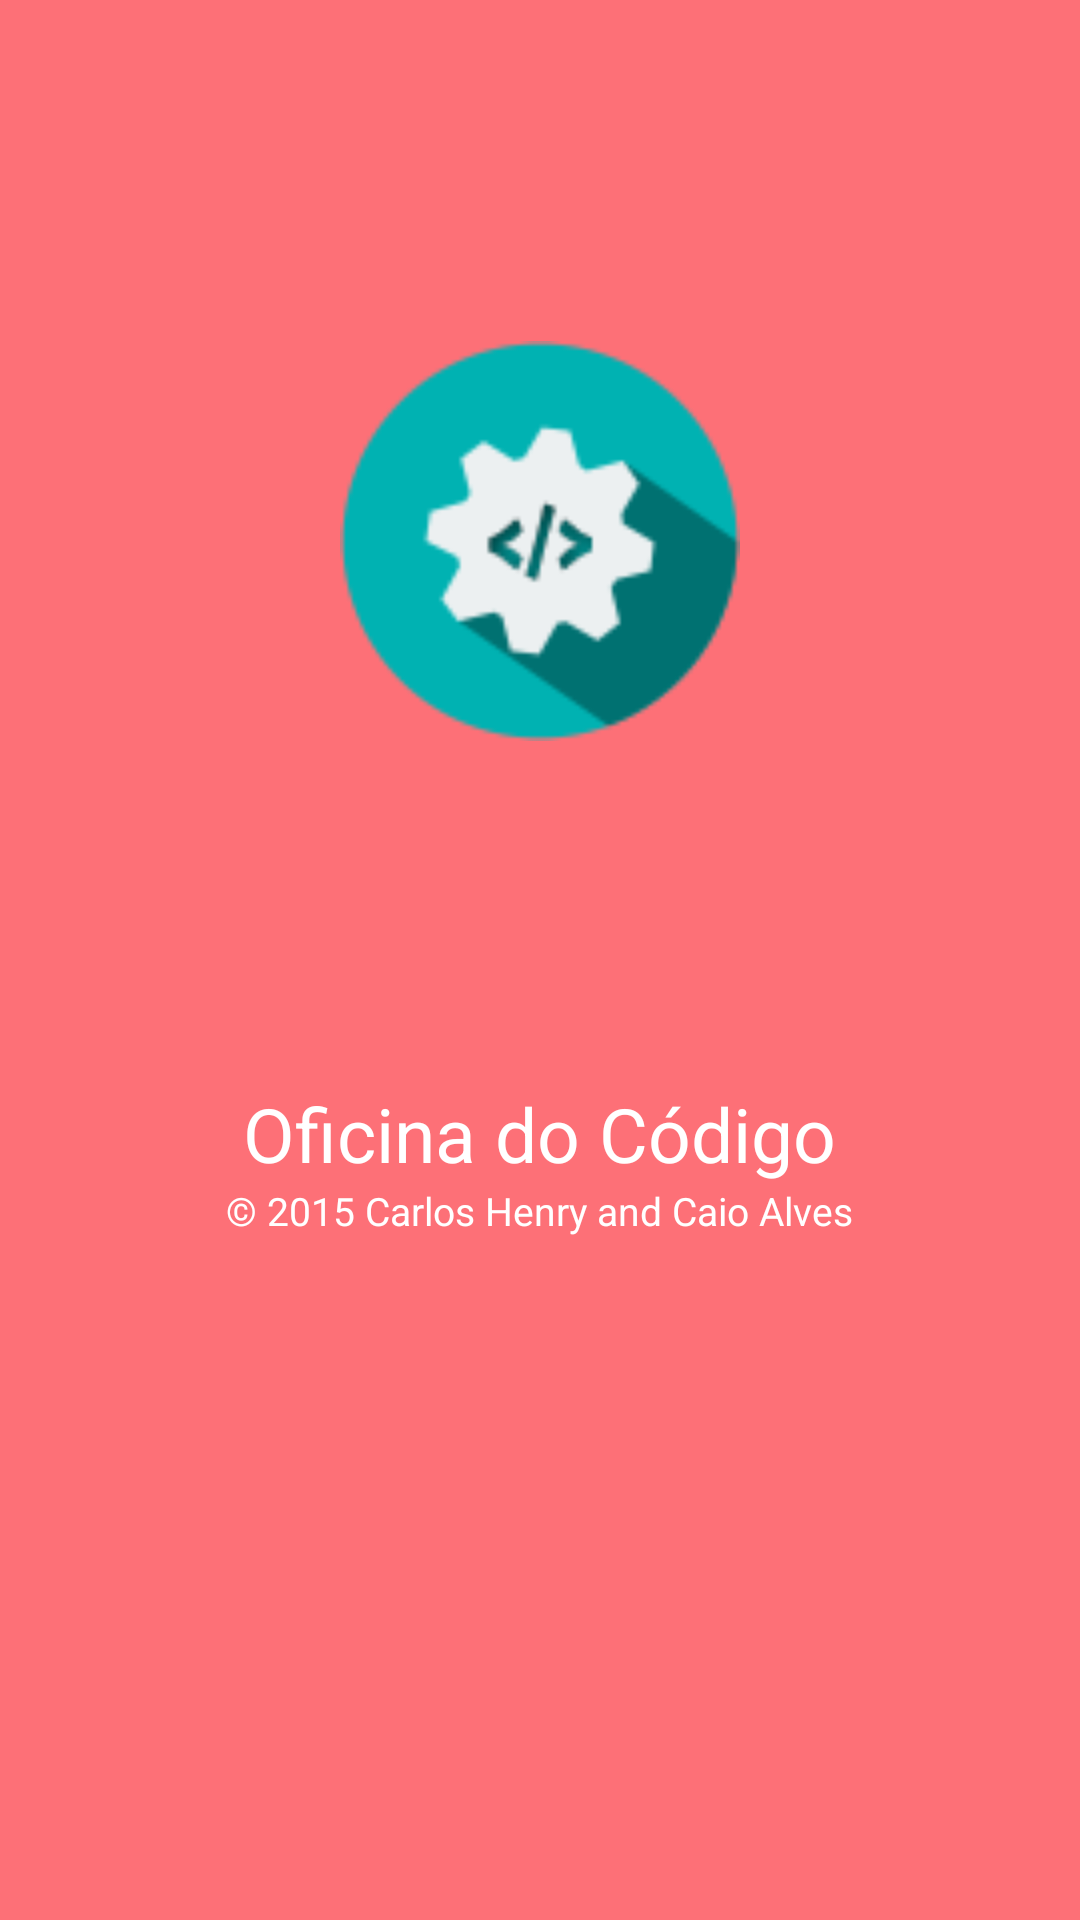

The Android layout XML behind this screen, and the referenced resources:
<!-- AndroidManifest.xml: application theme AppTheme -->
<!-- res/layout/activity_main.xml -->
<LinearLayout
    xmlns:android="http://schemas.android.com/apk/res/android"
    xmlns:tools="http://schemas.android.com/tools"
    android:layout_width="fill_parent"
    android:layout_height="fill_parent"
    android:orientation="vertical"
    android:background="@color/vermelhoclaro"
    tools:context=".MainActivity">

    <LinearLayout
        android:gravity="center"
        android:layout_weight="1"
        android:layout_width="fill_parent"
        android:layout_height="wrap_content"
        >
        <ImageView
            android:layout_width="wrap_content"
            android:layout_height="wrap_content"
            android:src="@drawable/iconeoficinadocodigo"/>


    </LinearLayout>

    <LinearLayout
        android:gravity="center_horizontal"
        android:layout_weight="1"
        android:layout_width="fill_parent"
        android:layout_height="wrap_content"
        android:orientation="vertical"
        >
        <TextView
            android:layout_width="wrap_content"
            android:layout_height="wrap_content"
            android:text="@string/copy_right"
            android:textColor="@color/white"
            android:textSize="25sp"
            />
        <TextView
            android:layout_width="wrap_content"
            android:layout_height="wrap_content"
            android:text="@string/copyRightData"
            android:textColor="@color/white"
            android:textSize="13sp"
            />
    </LinearLayout>
</LinearLayout>
<!-- resources referenced by this layout -->
<resources>
  <item name="vermelhoclaro" type="color">#99ff1521</item>
  <item name="white" type="color">#FFF</item>
  <!-- drawable iconeoficinadocodigo: png bitmap (drawable-ldpi, 64988 bytes) -->
  <string name="copyRightData">© 2015 Carlos Henry and Caio Alves</string>
  <string name="copy_right">Oficina do Código</string>
  <style name="AppTheme" parent="Theme.AppCompat.Light.DarkActionBar">
          
      </style>
</resources>
